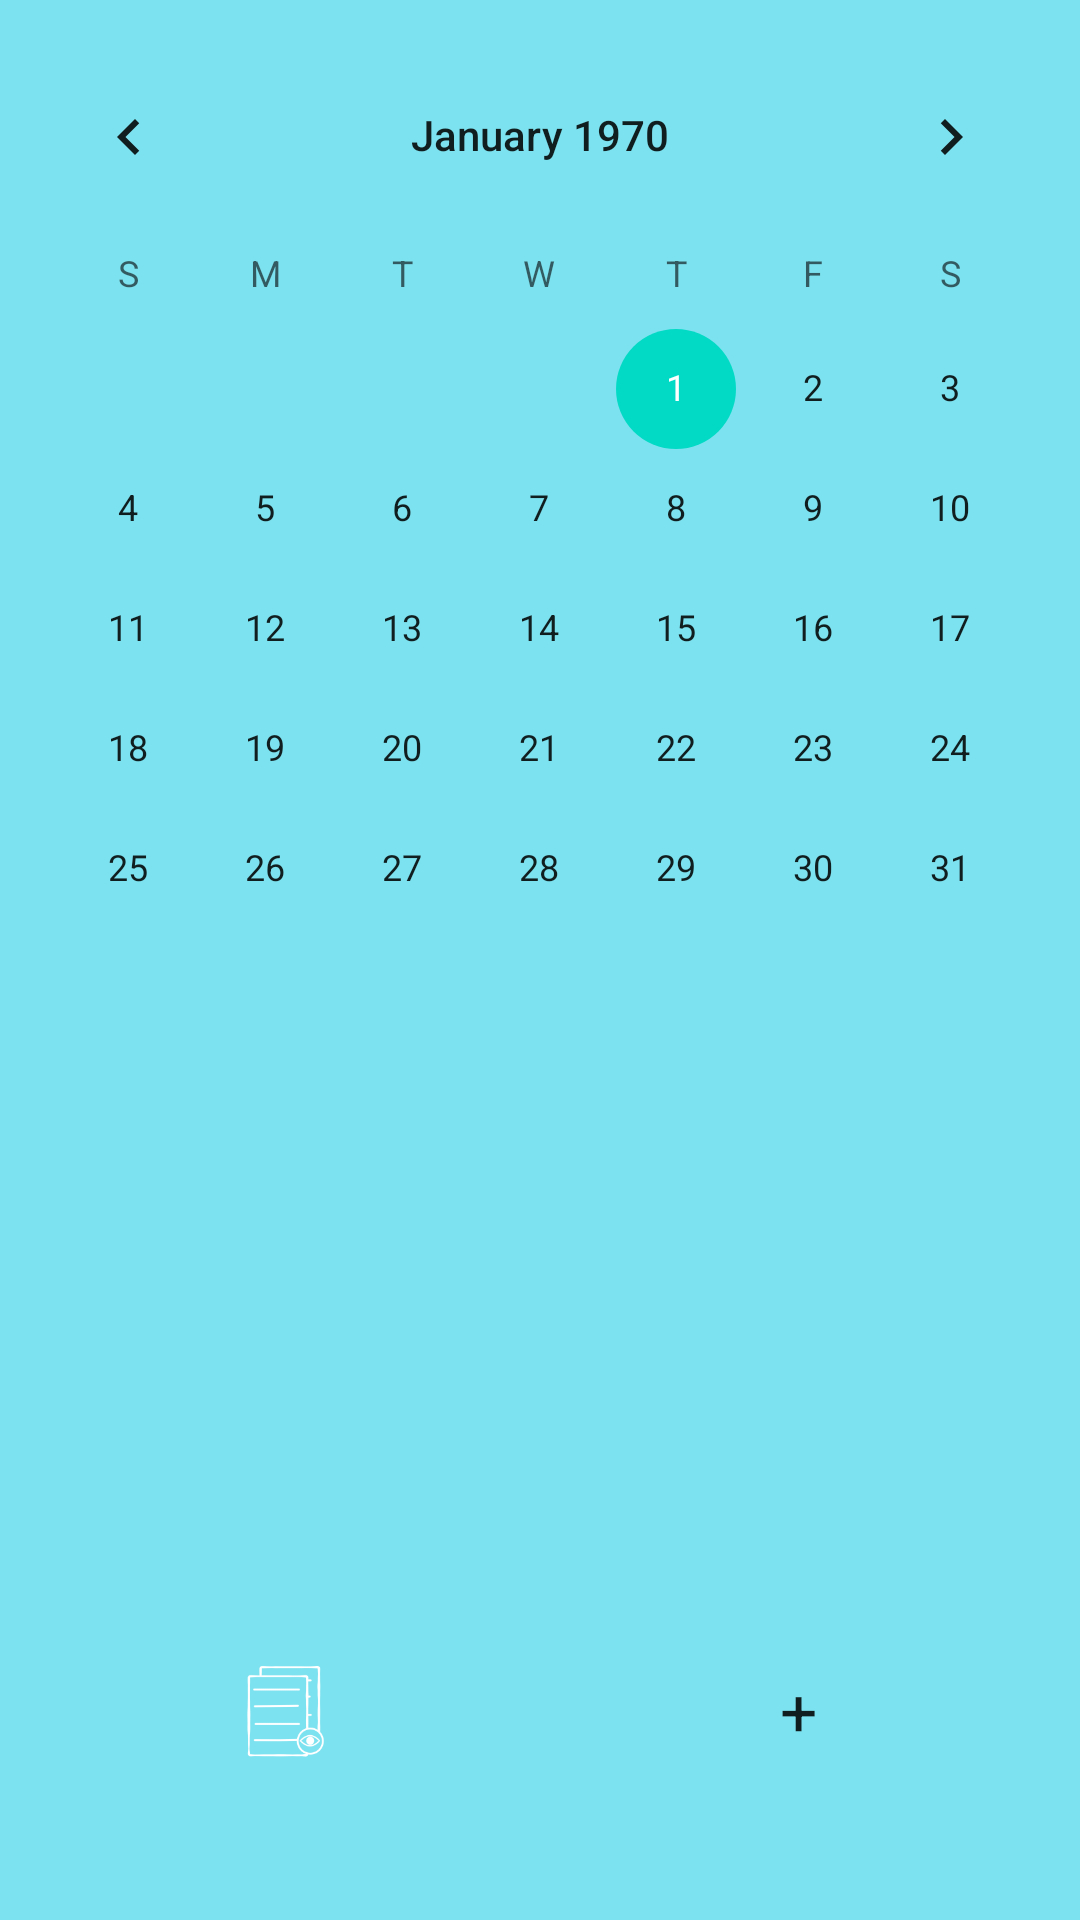

Here is an Android app screen rendered from its layout file. Give the layout XML and the strings, colors and styles it references.
<!-- AndroidManifest.xml: application theme Theme.Easytherapist -->
<!-- res/layout/activity_calendar.xml -->
<?xml version="1.0" encoding="utf-8"?>
<androidx.constraintlayout.widget.ConstraintLayout xmlns:android="http://schemas.android.com/apk/res/android"
    xmlns:app="http://schemas.android.com/apk/res-auto"
    xmlns:tools="http://schemas.android.com/tools"
    android:id="@+id/jhgjhg"
    android:layout_width="match_parent"
    android:layout_height="match_parent"
    android:background="#7DE2EF"
    tools:context=".view.Calendar">

    <CalendarView
        android:id="@+id/calendarView4"
        android:layout_width="match_parent"
        android:layout_height="391dp"
        app:layout_constraintBottom_toBottomOf="parent"
        app:layout_constraintEnd_toEndOf="parent"
        app:layout_constraintHorizontal_bias="0.428"
        app:layout_constraintStart_toStartOf="parent"
        app:layout_constraintTop_toTopOf="parent"
        app:layout_constraintVertical_bias="0.047" />

    <Button
        android:id="@+id/AddSessionButton"
        android:layout_width="68dp"
        android:layout_height="68dp"
        android:layout_marginEnd="60dp"
        android:layout_marginRight="60dp"
        android:layout_marginBottom="36dp"
        android:background="@drawable/roundbutton"
        android:text="+"
        android:textAppearance="@style/TextAppearance.AppCompat.Large"
        app:backgroundTint="#d65b85"
        app:layout_constraintBottom_toBottomOf="parent"
        app:layout_constraintEnd_toEndOf="parent" />

    <ImageButton
        android:id="@+id/imageButton"
        android:layout_width="68dp"
        android:layout_height="68dp"
        android:layout_marginStart="60dp"
        android:layout_marginLeft="60dp"
        android:layout_marginBottom="36dp"
        android:background="@drawable/roundbutton"
        android:scaleType="centerInside"
        app:layout_constraintBottom_toBottomOf="parent"
        app:layout_constraintEnd_toStartOf="@+id/AddSessionButton"
        app:layout_constraintHorizontal_bias="0.0"
        app:layout_constraintStart_toStartOf="parent"
        app:layout_constraintTop_toBottomOf="@+id/calendarView4"
        app:layout_constraintVertical_bias="1.0"
        app:srcCompat="@mipmap/icono1_foreground" />

    <androidx.recyclerview.widget.RecyclerView
        android:id="@+id/recicler1"
        android:layout_width="match_parent"
        android:layout_height="178dp"
        app:layout_constraintBottom_toTopOf="@+id/imageButton"
        app:layout_constraintEnd_toEndOf="parent"
        app:layout_constraintHorizontal_bias="0.4"
        app:layout_constraintStart_toStartOf="parent"
        app:layout_constraintTop_toTopOf="parent"
        app:layout_constraintVertical_bias="0.951" />

</androidx.constraintlayout.widget.ConstraintLayout>
<!-- resources referenced by this layout -->
<resources>
  <!-- mipmap icono1_foreground: png bitmap (mipmap-hdpi, 2527 bytes) -->
  <style name="Theme.Easytherapist" parent="Theme.MaterialComponents.DayNight.DarkActionBar">
          
          <item name="colorPrimary">@color/purple_500</item>
          <item name="colorPrimaryVariant">@color/purple_700</item>
          <item name="colorOnPrimary">@color/white</item>
          
          <item name="colorSecondary">@color/teal_200</item>
          <item name="colorSecondaryVariant">@color/teal_700</item>
          <item name="colorOnSecondary">@color/black</item>
          
          <item name="android:statusBarColor" tools:targetApi="l">?attr/colorPrimaryVariant</item>
          
      </style>
  <!-- not gathered from this repository: default colours our renderer supplied (Android Studio template values) -->
  <color name="purple_500">#FF6200EE</color>
  <color name="purple_700">#FF3700B3</color>
  <color name="teal_200">#FF03DAC5</color>
  <color name="teal_700">#FF018786</color>
  <color name="black">#FF000000</color>
  <color name="white">#FFFFFFFF</color>
</resources>
